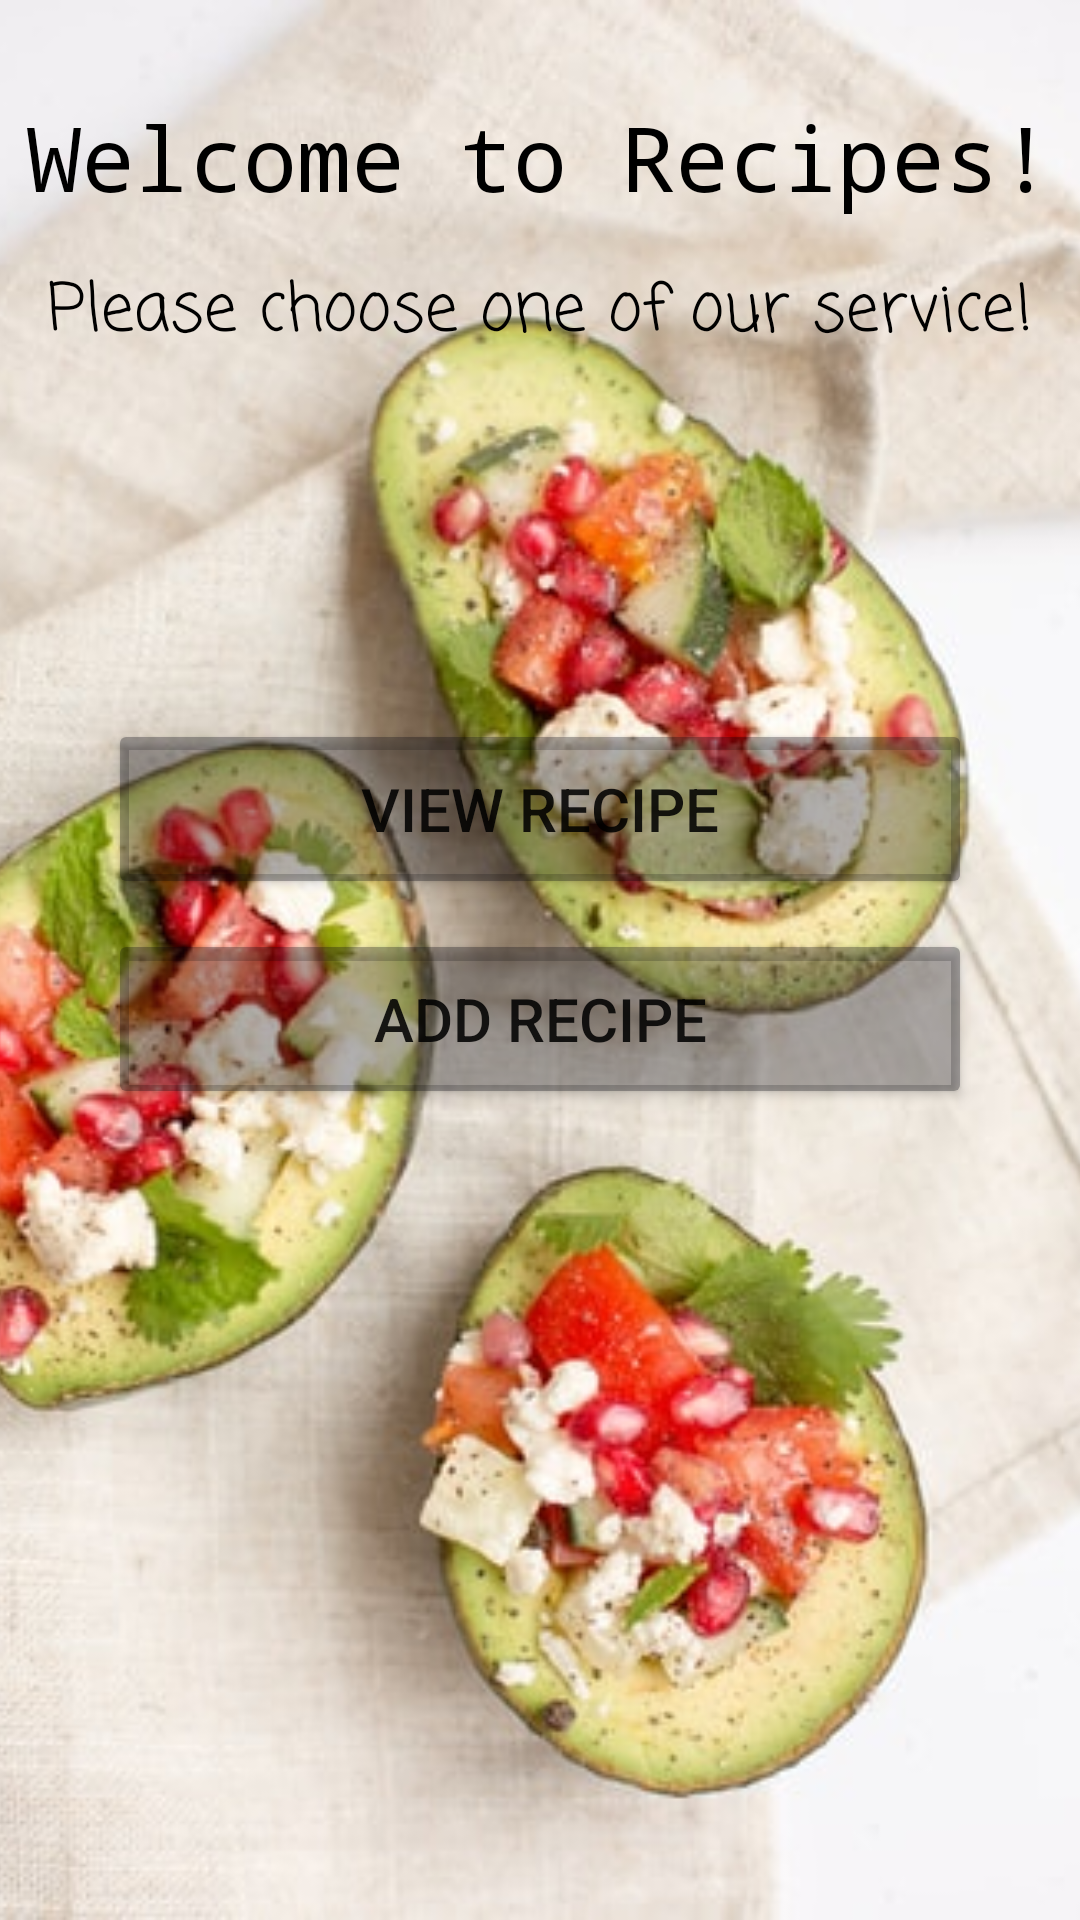

Reconstruct the res/layout file that produces this screen, plus the resources it refers to.
<!-- AndroidManifest.xml: application theme Theme.RecipeAppRoom -->
<!-- res/layout/activity_main.xml -->
<?xml version="1.0" encoding="utf-8"?>
<androidx.constraintlayout.widget.ConstraintLayout xmlns:android="http://schemas.android.com/apk/res/android"
    xmlns:app="http://schemas.android.com/apk/res-auto"
    xmlns:tools="http://schemas.android.com/tools"
    android:layout_width="match_parent"
    android:layout_height="match_parent"
    tools:context=".MainActivity">

    <ImageView
        android:id="@+id/imageView"
        android:layout_width="match_parent"
        android:layout_height="match_parent"
        android:backgroundTint="#974A4A"
        android:scaleType="centerCrop"
        app:srcCompat="@drawable/photo4" />


    <LinearLayout
        android:id="@+id/LL1"
        android:layout_width="match_parent"
        android:layout_height="wrap_content"
        android:orientation="vertical"
        app:layout_constraintEnd_toEndOf="@id/guideline3"
        app:layout_constraintStart_toStartOf="@id/guideline2"
        app:layout_constraintTop_toTopOf="@id/guideline4">

        <TextView
            android:id="@+id/tvWelcomeMain"
            android:layout_width="match_parent"
            android:layout_height="wrap_content"
            android:layout_marginBottom="15dp"
            android:fontFamily="monospace"
            android:text="Welcome to Recipes!"
            android:textAlignment="center"
            android:textColor="#000000"
            android:textSize="30sp" />

        <TextView
            android:id="@+id/tvUSerChoiseMain"
            android:layout_width="match_parent"
            android:layout_height="wrap_content"
            android:fontFamily="casual"
            android:text="Please choose one of our service!"
            android:textAlignment="center"
            android:textColor="#000000"
            android:textSize="22sp" />
    </LinearLayout>


    <LinearLayout
        android:id="@+id/LL2"
        android:layout_width="0dp"
        android:layout_height="wrap_content"
        android:layout_marginBottom="41dp"
        android:orientation="vertical"
        app:layout_constraintBottom_toBottomOf="parent"
        app:layout_constraintEnd_toEndOf="@id/guideline3"
        app:layout_constraintStart_toStartOf="@id/guideline2"
        app:layout_constraintTop_toTopOf="parent"
        app:layout_constraintVertical_bias="0.500000">

        <Button
            android:id="@+id/btnViewRecMain"
            android:layout_width="match_parent"
            android:layout_height="60dp"
            android:layout_marginTop="10dp"
            android:backgroundTint="#4F00000C"
            android:text="View Recipe"
            android:textSize="20sp" />

        <Button
            android:id="@+id/btnInsertMain"
            android:layout_width="match_parent"
            android:layout_height="60dp"
            android:layout_marginTop="10dp"
            android:backgroundTint="#4F00000C"
            android:text="Add Recipe"
            android:textSize="20sp" />

        

    </LinearLayout>

    <androidx.constraintlayout.widget.Guideline
        android:id="@+id/guideline2"
        android:layout_width="wrap_content"
        android:layout_height="wrap_content"
        android:orientation="vertical"
        app:layout_constraintGuide_percent="0.1" />

    <androidx.constraintlayout.widget.Guideline
        android:id="@+id/guideline3"
        android:layout_width="wrap_content"
        android:layout_height="wrap_content"
        android:orientation="vertical"
        app:layout_constraintGuide_percent="0.9" />

    <androidx.constraintlayout.widget.Guideline
        android:id="@+id/guideline4"
        android:layout_width="wrap_content"
        android:layout_height="wrap_content"
        android:orientation="horizontal"
        app:layout_constraintGuide_percent="0.05"  />

</androidx.constraintlayout.widget.ConstraintLayout>
<!-- resources referenced by this layout -->
<resources>
  <!-- drawable photo4: jpg bitmap (drawable-v24, 52945 bytes) -->
  <style name="Theme.RecipeAppRoom" parent="Theme.MaterialComponents.DayNight.NoActionBar">
          
          <item name="colorPrimary">@color/purple_500</item>
          <item name="colorPrimaryVariant">@color/purple_700</item>
          <item name="colorOnPrimary">@color/white</item>
          
          <item name="colorSecondary">@color/teal_200</item>
          <item name="colorSecondaryVariant">@color/teal_700</item>
          <item name="colorOnSecondary">@color/black</item>
          
          <item name="android:statusBarColor" tools:targetApi="l">?attr/colorPrimaryVariant</item>
          
      </style>
  <!-- not gathered from this repository: default colours our renderer supplied (Android Studio template values) -->
  <color name="purple_500">#FF6200EE</color>
  <color name="purple_700">#FF3700B3</color>
  <color name="teal_200">#FF03DAC5</color>
  <color name="teal_700">#FF018786</color>
  <color name="black">#FF000000</color>
  <color name="white">#FFFFFFFF</color>
</resources>
